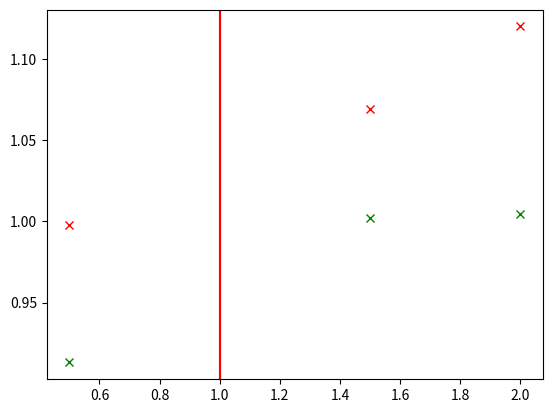

The matplotlib source for this figure:
'''
[redacted]
[redacted]
                        Imperial College London
                        February 2023
'''
#%%

import numpy as np
import matplotlib.pyplot as plt
from matplotlib.transforms import Affine2D
import mpl_toolkits.axisartist.floating_axes as floating_axes
from collections import *
from matplotlib.patches import FancyArrowPatch, ArrowStyle
from copy import deepcopy
#%%
    
class DAG:
    
    '''
    To Do:
        - Plot shortest, longest and geodesic on the same graph
        - Reduce the DAG to the interval
        - Carry out investigations for varying p
        - Implement CHI2 measure of path deviation from geodesic
        - Fix plotting of space-time events
    '''
    def __init__(self,N,show=False):
        # Initialise dictionary structures
        self.N = N
        self.nodes = defaultdict(list)
        self.adj = defaultdict(list)
        self.shortest_dic = defaultdict(list)
        self.longest_dic = defaultdict(list)
        self.geodesic_dic = defaultdict(list)
        self.shortestnodespdic = defaultdict(list)
        self.shortpaths = defaultdict(list)
        self.shortestnodespdic = [defaultdict(list) for i in range(self.N)]
        self.longpaths = defaultdict(list)
        self.longestnodespdic = [defaultdict(list) for i in range(self.N)]
        np.random.seed(2)
        
        # Generate random nodes
        self.t,self.s = [],[]
        self.nodes[0] = [0,0]
        for i in range(1,self.N-1):
            x,y = np.random.uniform(0,1,2)
            self.t.append(x)
            self.s.append(y)
            self.nodes[i] = [x,y]
        self.nodes[self.N-1] = [1,1]
        
        # Generate edges using cube rule in adjacency dictionary
        for i in range(self.N):
            for j in range(self.N):
                source = self.nodes[i]
                sink = self.nodes[j]
                dx = sink[0] - source[0]
                dy = sink[1] - source[1]
                if dx > 0 and dy > 0:
                    dist = np.sqrt((dx * dx) + (dy * dy))
                    R = 1
                    if dist < R: 
                        d_dict = defaultdict(list)
                        d_dict[2] = dist
                        self.geodesic_dic[2] = np.sqrt(2)
                        self.adj[i].append([j,d_dict])
                    else:
                        continue
                else:
                    continue    
        
        # # Reduce generated DAG to interval
        # while True:
        #     # Delete nodes with no outgoing edges
        #     count = 0
        #     for i in range(len(self.nodes)):
        #         if self.adj[i] == []:
        #             del self.nodes[i]
        #             del self.adj[i]
        #             count += 1
        #     # Delete nodes with no incoming edges
        #     edges = list(self.nodes.values())
        #     l = []
        #     for i in edges:
        #         if i != []:
        #             l.append(i[0][0])
        #     sinks = list(Counter(l).keys())
        #     allnodes = list(self.nodes.keys())
        #     missing = [x for x in allnodes if x not in sinks]
        #     for i in missing:
        #         del self.nodes[i]
        #         del self.adj[i]
        #     #Break loop
        #     if count == 0 and len(missing) == 0:
        #         break
        #     else:
        #         continue
        # self.N = len(self.nodes)
        
        if show == True:
            with plt.style.context('ggplot'):
                fig = plt.figure(dpi=540)
                tr = Affine2D().scale(1,1).rotate_deg(45)
                grid_helper = floating_axes.GridHelperCurveLinear(tr,extremes=(0,1,0,1))
                ax = floating_axes.FloatingSubplot(fig,111,grid_helper=grid_helper)
                aux_ax = ax.get_aux_axes(tr)
                fig.add_subplot(ax)
                ax.grid(False)
                ax.set_xlabel(r'$ct$')
                ax.set_ylabel(r'$x$')
                aux_ax.plot(self.t,self.s,'.',color='magenta')
                n = np.linspace(0,1,10)
                aux_ax.plot(n,n,color='dodgerblue')
                for i in range(self.N-1):
                    for j in range(len(self.adj[i])):
                        aux_ax.arrow(self.nodes[i][0],self.nodes[i][1],self.nodes[self.adj[i][j][0]][0]-self.nodes[i][0],self.nodes[self.adj[i][j][0]][1]-self.nodes[i][1],length_includes_head = True, color = 'red')
                #ax.legend()
                plt.show()
                
    def minkowski(self,ps):
        for i in range(len(ps)):
            p = ps[i]
            self.geodesic_dic[p] = ((self.nodes[self.N-1][0]-self.nodes[0][0])**p + (self.nodes[self.N-1][1]-self.nodes[0][1])**p)**(1/p)
            for i in range(self.N-1):
                for j in range(len(self.adj[i])):
                    dist = ((self.nodes[self.adj[i][j][0]][0]-self.nodes[i][0])**p+(self.nodes[self.adj[i][j][0]][1]-self.nodes[i][1])**p)**(1/p)
                    self.adj[i][j][1][p] = dist
                    
    def tSort(self,v,visited,stack):        
        # Mark current node as visited
        visited[v] = True
 
        # Recur for all nodes adjacent to this node
        if v in self.adj.keys():
            for node,weight in self.adj[v]:
                if visited[node] == False:
                    self.tSort(node,visited,stack)
 
        # Push current node to stack which stores topological sort
        stack.append(v)

    def short(self, findpath = False, displayps = None): 
        # Initialize distances to all nodes as infinite and
        # distance to source as 0
        for p in self.adj[0][0][1].keys():
            # Mark all nodes as not visited
            visited = [False]*self.N
            stack =[]
            # Call tSort to store Topological Sort starting from source
            for i in range(self.N):
                if visited[i] == False:
                    self.tSort(0,visited,stack)

            dist = [float("Inf")] * (self.N)
            dist[0] = 0
 
            # Process nodes in topological order
        
            while stack:
 
                # Get the next node from topological order
                i = stack.pop()
 
                # Update distances of all adjacent nodes
                for node,weights in self.adj[i]:
                    if dist[node] > dist[i] + weights[p]:
                        dist[node] = dist[i] + weights[p]
                        if findpath == True:
                            self.shortestnodespdic[node][p] = i
                            
                self.shortest_dic[p] = dist[self.N-1]
                
        if findpath == True:
            for p in displayps:
                j = self.N - 1
                self.shortpaths[p].append(j)
                while True:
                    previous_node = self.shortestnodespdic[j][p]
                    self.shortpaths[p].append(previous_node)
                    j = previous_node
                    if previous_node == 0:
                        break
                self.shortpaths[p] = self.shortpaths[p][::-1]
                
                
                with plt.style.context('ggplot'):
                    fig = plt.figure(dpi=540)
                    tr = Affine2D().scale(1,1).rotate_deg(45)
                    grid_helper = floating_axes.GridHelperCurveLinear(tr,extremes=(0,1,0,1))
                    ax = floating_axes.FloatingSubplot(fig,111,grid_helper=grid_helper)
                    aux_ax = ax.get_aux_axes(tr)
                    fig.add_subplot(ax)
                    ax.grid(False)
                    ax.set_xlabel(r'$ct$')
                    ax.set_ylabel(r'$x$')
                    aux_ax.plot(self.t,self.s,'.',color='magenta')
                    n = np.linspace(0,1,10)
                    aux_ax.plot(n,n,color='dodgerblue')
                    for i in range(self.N-1):
                        for j in range(len(self.adj[i])):
                            aux_ax.arrow(self.nodes[i][0],self.nodes[i][1],self.nodes[self.adj[i][j][0]][0]-self.nodes[i][0],self.nodes[self.adj[i][j][0]][1]-self.nodes[i][1],length_includes_head = True, color = 'black')
                    for i in range(len(self.shortpaths[p])-1):
                        aux_ax.arrow(self.nodes[self.shortpaths[p][i]][0],self.nodes[self.shortpaths[p][i]][1],self.nodes[self.shortpaths[p][i+1]][0]-self.nodes[self.shortpaths[p][i]][0],self.nodes[self.shortpaths[p][i+1]][1]-self.nodes[self.shortpaths[p][i]][1], length_includes_head = True, color = 'green')

        
        
           
    def long(self, findpath = False, displayps = None):
        # Mark all nodes as not visited
        for p in self.adj[0][0][1].keys():
            visited = [False]*self.N
            stack =[]
            dist = [-10**9 for i in range(self.N)]
 
            # Call tSort to store Topological Sort starting from all nodes
            for i in range(self.N):
                if (visited[i] == False):
                    self.tSort(i,visited,stack)
 
            # Initialize distances to all nodes as infinite and
            # distance to source as 0
            dist[0] = 0
 
            # Process nodes in topological order
            while (len(stack) > 0):
       
                # Get the next node from topological order
                u = stack[-1]
                del stack[-1]
 
                # Update distances of all adjacent nodes
                if (dist[u] != 10**9):
                    for i in self.adj[u]:
                        if (dist[i[0]] < dist[u] + i[1][p]):
                            dist[i[0]] = dist[u] + i[1][p]
                            if findpath == True:
                                self.longestnodespdic[i[0]][p] = u
                                
                    self.longest_dic[p] = dist[self.N-1]
            self.longest_dic[p] = dist[self.N-1]
            
        if findpath == True:
            for p in displayps:
                j = self.N - 1
                self.longpaths[p].append(j)
                while True:
                    previous_node = self.longestnodespdic[j][p]
                    self.longpaths[p].append(previous_node)
                    j = previous_node
                    if previous_node == 0:
                        break
                self.longpaths[p] = self.longpaths[p][::-1]
                    
                    
                with plt.style.context('ggplot'):
                    fig = plt.figure(dpi=540)
                    tr = Affine2D().scale(1,1).rotate_deg(45)
                    grid_helper = floating_axes.GridHelperCurveLinear(tr,extremes=(0,1,0,1))
                    ax = floating_axes.FloatingSubplot(fig,111,grid_helper=grid_helper)
                    aux_ax = ax.get_aux_axes(tr)
                    fig.add_subplot(ax)
                    ax.grid(False)
                    ax.set_xlabel(r'$ct$')
                    ax.set_ylabel(r'$x$')
                    aux_ax.plot(self.t,self.s,'.',color='magenta')
                    n = np.linspace(0,1,10)
                    aux_ax.plot(n,n,color='dodgerblue')
                    for i in range(self.N-1):
                        for j in range(len(self.adj[i])):
                            aux_ax.arrow(self.nodes[i][0],self.nodes[i][1],self.nodes[self.adj[i][j][0]][0]-self.nodes[i][0],self.nodes[self.adj[i][j][0]][1]-self.nodes[i][1],length_includes_head = True, color = 'black')
                    for i in range(len(self.longpaths[p])-1):
                        aux_ax.arrow(self.nodes[self.longpaths[p][i]][0],self.nodes[self.longpaths[p][i]][1],self.nodes[self.longpaths[p][i+1]][0]-self.nodes[self.longpaths[p][i]][0],self.nodes[self.longpaths[p][i+1]][1]-self.nodes[self.longpaths[p][i]][1], length_includes_head = True, color = 'red')

    def distance_comparison(self):
        self.short()
        keys = list(self.shortest_dic.keys())
        vals = [self.shortest_dic[j] for j in keys]
        geodesic_vals = [self.geodesic_dic[j] for j in keys]
        shortest_norm_vals = [i/j for i,j in zip(vals,geodesic_vals)]
        plt.figure()
        plt.plot(keys, shortest_norm_vals, 'x', color = 'green')
        plt.axvline(x=1, color='r', linestyle='-')
        self.long()
        keys = list(self.longest_dic.keys())
        vals = [self.longest_dic[j] for j in keys]
        longest_norm_vals = [i/j for i,j in zip(vals,geodesic_vals)]
        plt.plot(keys, longest_norm_vals, 'x', color = 'red')
        plt.axvline(x=1, color='r', linestyle='-')
        
    def show_all(self,ps):
        for p in ps:
            with plt.style.context('ggplot'):
                fig = plt.figure(dpi=540)
                tr = Affine2D().scale(1,1).rotate_deg(45)
                grid_helper = floating_axes.GridHelperCurveLinear(tr,extremes=(0,1,0,1))
                ax = floating_axes.FloatingSubplot(fig,111,grid_helper=grid_helper)
                aux_ax = ax.get_aux_axes(tr)
                fig.add_subplot(ax)
                ax.grid(False)
                ax.set_xlabel(r'$ct$')
                ax.set_ylabel(r'$x$')
                aux_ax.plot(self.t,self.s,'.',color='magenta')
                n = np.linspace(0,1,10)
                aux_ax.plot(n,n,color='dodgerblue')
                for i in range(self.N-1):
                    for j in range(len(self.adj[i])):
                        aux_ax.arrow(self.nodes[i][0],self.nodes[i][1],self.nodes[self.adj[i][j][0]][0]-self.nodes[i][0],self.nodes[self.adj[i][j][0]][1]-self.nodes[i][1],length_includes_head = True, color = 'black')
                for i in range(len(self.longpaths[p])-1):
                    aux_ax.arrow(self.nodes[self.longpaths[p][i]][0],self.nodes[self.longpaths[p][i]][1],self.nodes[self.longpaths[p][i+1]][0]-self.nodes[self.longpaths[p][i]][0],self.nodes[self.longpaths[p][i+1]][1]-self.nodes[self.longpaths[p][i]][1], length_includes_head = True, color = 'red')
                for i in range(len(self.shortpaths[p])-1):
                    aux_ax.arrow(self.nodes[self.shortpaths[p][i]][0],self.nodes[self.shortpaths[p][i]][1],self.nodes[self.shortpaths[p][i+1]][0]-self.nodes[self.shortpaths[p][i]][0],self.nodes[self.shortpaths[p][i+1]][1]-self.nodes[self.shortpaths[p][i]][1], length_includes_head = True, color = 'green')

#%%
ps = np.linspace(0.75,1.25,num = 50)
X = DAG(8,show=False)
X.minkowski([0.5,1.5])
X.short(findpath = True, displayps = [0.5,2])
X.long(findpath = True, displayps = [0.5,2])
X.distance_comparison()
X.show_all([0.5,2])

